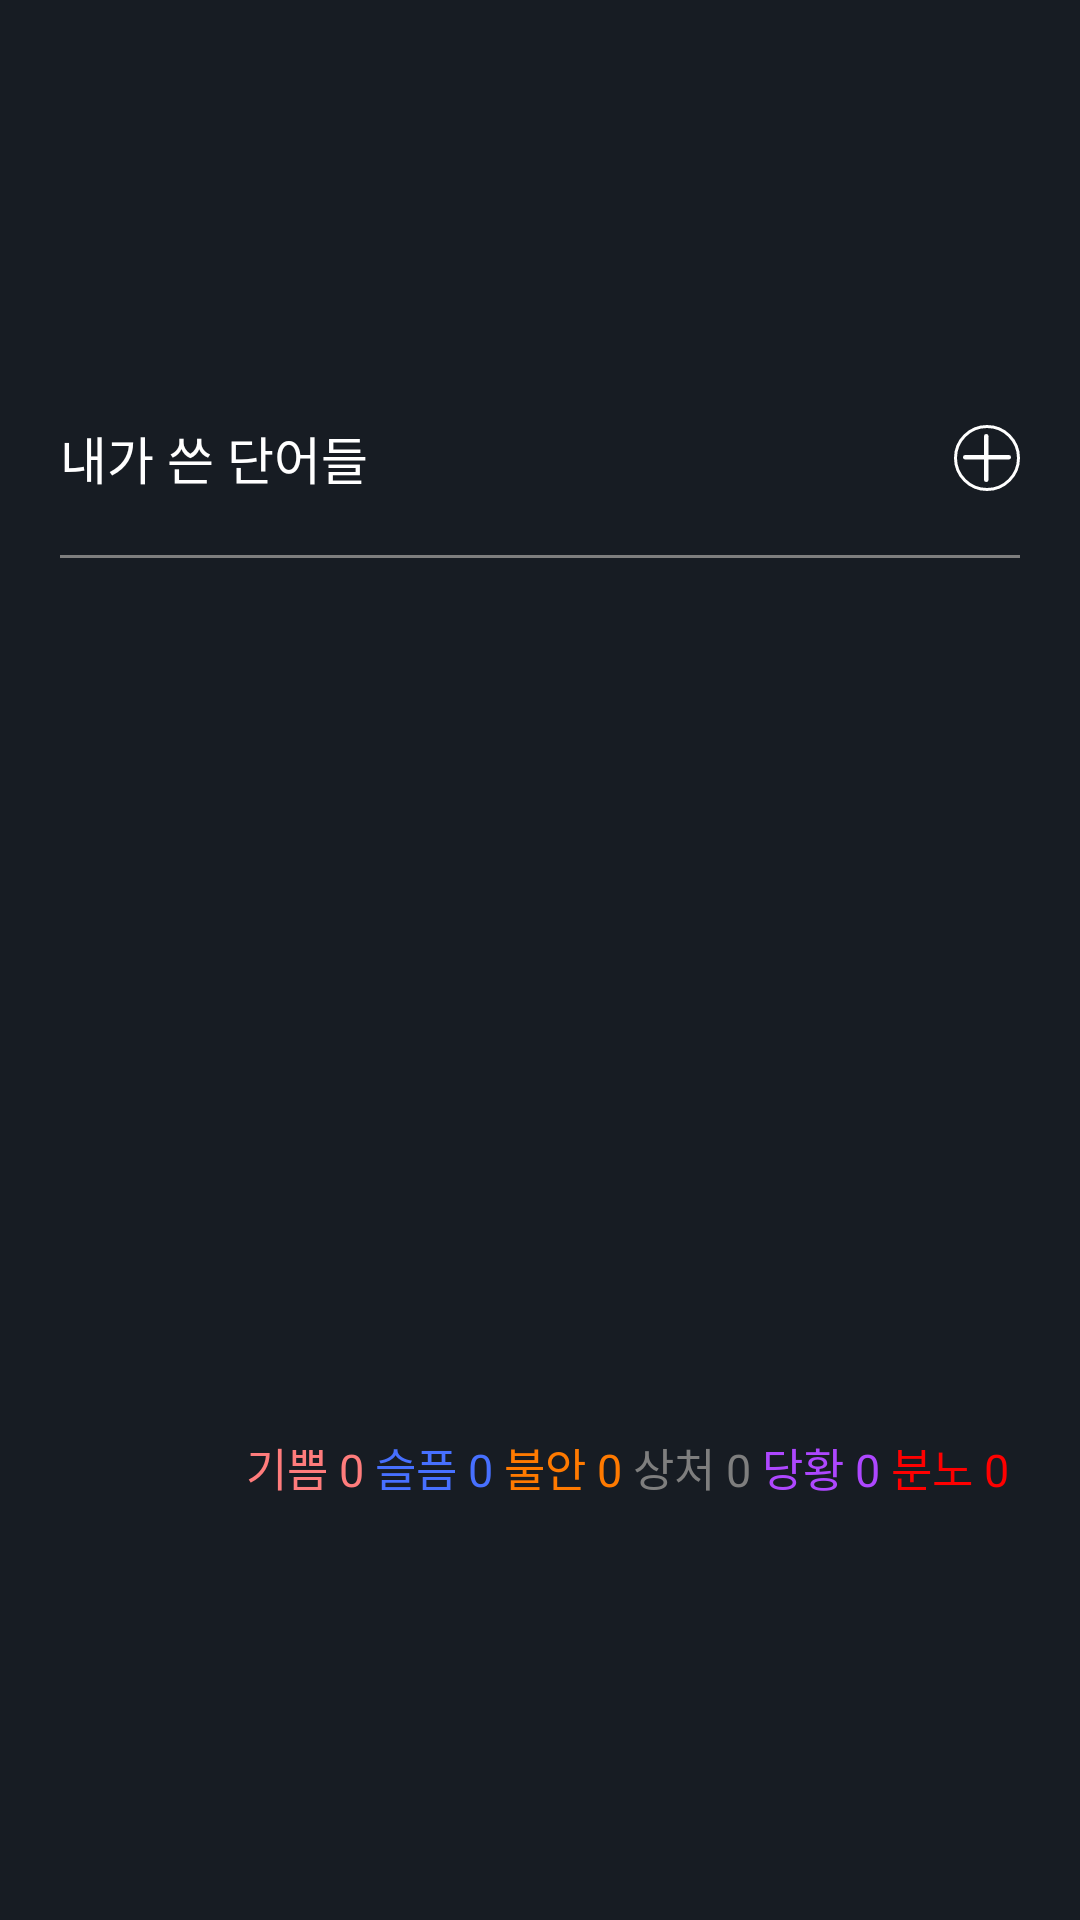

Write the Android layout XML for this screen, with the resource values it uses.
<!-- AndroidManifest.xml: application theme CustomTheme -->
<!-- res/layout/view_words_i_wrote.xml -->
<?xml version="1.0" encoding="utf-8"?>
<androidx.constraintlayout.widget.ConstraintLayout xmlns:android="http://schemas.android.com/apk/res/android"
    xmlns:app="http://schemas.android.com/apk/res-auto"
    xmlns:tools="http://schemas.android.com/tools"
    android:layout_width="match_parent"
    android:layout_height="wrap_content"
    android:layout_marginHorizontal="45dp"
    android:background="@drawable/shape_corners_3"
    android:backgroundTint="@color/gray3">

    <androidx.constraintlayout.widget.ConstraintLayout
        android:layout_width="match_parent"
        android:layout_height="400dp"
        app:layout_constraintBottom_toBottomOf="parent"
        app:layout_constraintEnd_toEndOf="parent"
        app:layout_constraintStart_toStartOf="parent"
        app:layout_constraintTop_toTopOf="parent">

        <TextView
            android:id="@+id/textview_text_words_i_wrote"
            android:layout_width="wrap_content"
            android:layout_height="wrap_content"
            android:layout_marginStart="20dp"
            android:layout_marginTop="20dp"
            android:text="내가 쓴 단어들"
            android:textColor="@color/white"
            android:textSize="17sp"
            app:layout_constraintStart_toStartOf="parent"
            app:layout_constraintTop_toTopOf="parent"
            tools:ignore="HardcodedText" />

        <ImageButton
            android:id="@+id/button_add"
            android:layout_width="wrap_content"
            android:layout_height="wrap_content"
            android:layout_marginEnd="20dp"
            android:background="@drawable/shape_add_word"
            android:padding="3dp"
            android:src="@drawable/ic_plus"
            app:layout_constraintBottom_toBottomOf="@id/textview_text_words_i_wrote"
            app:layout_constraintEnd_toEndOf="parent"
            app:layout_constraintTop_toTopOf="@id/textview_text_words_i_wrote" />

        <View
            android:id="@+id/boundary"
            android:layout_width="0dp"
            android:layout_height="1dp"
            android:layout_margin="20dp"
            android:background="@color/gray9"
            app:layout_constraintEnd_toEndOf="parent"
            app:layout_constraintStart_toStartOf="parent"
            app:layout_constraintTop_toBottomOf="@id/textview_text_words_i_wrote" />

        <androidx.recyclerview.widget.RecyclerView
            android:id="@+id/recyclerview_words_i_wrote"
            android:layout_width="0dp"
            android:layout_height="0dp"
            android:layout_margin="20dp"
            android:nestedScrollingEnabled="false"
            android:overScrollMode="never"
            app:layout_constraintBottom_toTopOf="@id/textview_pleasure"
            app:layout_constraintEnd_toEndOf="parent"
            app:layout_constraintStart_toStartOf="parent"
            app:layout_constraintTop_toBottomOf="@id/boundary"
            tools:listitem="@layout/view_word_i_wrote" />

        <TextView
            android:id="@+id/textview_pleasure"
            android:layout_width="wrap_content"
            android:layout_height="wrap_content"
            android:layout_marginBottom="20dp"
            android:text="기쁨 0 "
            android:textColor="@color/pleasure"
            android:textSize="15sp"
            app:layout_constraintBottom_toBottomOf="parent"
            app:layout_constraintEnd_toStartOf="@id/textview_sadness"
            app:layout_constraintHorizontal_bias="1"
            app:layout_constraintHorizontal_chainStyle="packed"
            app:layout_constraintStart_toStartOf="@id/recyclerview_words_i_wrote"
            tools:ignore="HardcodedText" />

        <TextView
            android:id="@+id/textview_sadness"
            android:layout_width="wrap_content"
            android:layout_height="wrap_content"
            android:text="슬픔 0 "
            android:textColor="@color/sadness"
            android:textSize="15sp"
            app:layout_constraintBottom_toBottomOf="@id/textview_pleasure"
            app:layout_constraintEnd_toStartOf="@id/textview_anxiety"
            app:layout_constraintStart_toEndOf="@id/textview_pleasure"
            app:layout_constraintTop_toTopOf="@id/textview_pleasure"
            tools:ignore="HardcodedText" />

        <TextView
            android:id="@+id/textview_anxiety"
            android:layout_width="wrap_content"
            android:layout_height="wrap_content"
            android:text="불안 0 "
            android:textColor="@color/anxiety"
            android:textSize="15sp"
            app:layout_constraintBottom_toBottomOf="@id/textview_sadness"
            app:layout_constraintEnd_toStartOf="@id/textview_wound"
            app:layout_constraintStart_toEndOf="@id/textview_sadness"
            app:layout_constraintTop_toTopOf="@id/textview_sadness"
            tools:ignore="HardcodedText" />

        <TextView
            android:id="@+id/textview_wound"
            android:layout_width="wrap_content"
            android:layout_height="wrap_content"
            android:text="상처 0 "
            android:textColor="@color/wound"
            android:textSize="15sp"
            app:layout_constraintBottom_toBottomOf="@id/textview_anxiety"
            app:layout_constraintEnd_toStartOf="@id/textview_embarrassment"
            app:layout_constraintStart_toEndOf="@id/textview_anxiety"
            app:layout_constraintTop_toTopOf="@id/textview_anxiety"
            tools:ignore="HardcodedText" />

        <TextView
            android:id="@+id/textview_embarrassment"
            android:layout_width="wrap_content"
            android:layout_height="wrap_content"
            android:text="당황 0 "
            android:textColor="@color/embarrassment"
            android:textSize="15sp"
            app:layout_constraintBottom_toBottomOf="@id/textview_wound"
            app:layout_constraintEnd_toStartOf="@id/textview_anger"
            app:layout_constraintStart_toEndOf="@id/textview_wound"
            app:layout_constraintTop_toTopOf="@id/textview_wound"
            tools:ignore="HardcodedText" />

        <TextView
            android:id="@+id/textview_anger"
            android:layout_width="wrap_content"
            android:layout_height="wrap_content"
            android:text="분노 0 "
            android:textColor="@color/anger"
            android:textSize="15sp"
            app:layout_constraintBottom_toBottomOf="@id/textview_embarrassment"
            app:layout_constraintEnd_toEndOf="@id/recyclerview_words_i_wrote"
            app:layout_constraintStart_toEndOf="@id/textview_embarrassment"
            app:layout_constraintTop_toTopOf="@id/textview_embarrassment"
            tools:ignore="HardcodedText" />

    </androidx.constraintlayout.widget.ConstraintLayout>

</androidx.constraintlayout.widget.ConstraintLayout>
<!-- res/layout/view_word_i_wrote.xml (included above) -->
<?xml version="1.0" encoding="utf-8"?>
<androidx.constraintlayout.widget.ConstraintLayout xmlns:android="http://schemas.android.com/apk/res/android"
    xmlns:app="http://schemas.android.com/apk/res-auto"
    android:layout_width="wrap_content"
    android:layout_height="wrap_content">

    <TextView
        android:id="@+id/textview_word"
        android:layout_width="wrap_content"
        android:layout_height="wrap_content"
        android:layout_marginHorizontal="7dp"
        android:layout_marginVertical="5dp"
        android:background="@drawable/shape_words_pleasure_related"
        android:text="단어"
        android:textSize="15sp"
        app:layout_constraintBottom_toBottomOf="parent"
        app:layout_constraintEnd_toEndOf="parent"
        app:layout_constraintStart_toStartOf="parent"
        app:layout_constraintTop_toTopOf="parent" />

</androidx.constraintlayout.widget.ConstraintLayout>
<!-- resources referenced by this layout -->
<resources>
  <color name="anger">#FF0000</color>
  <color name="anxiety">#FF7A00</color>
  <color name="embarrassment">#AE47FF</color>
  <color name="gray3">#2C3643</color>
  <color name="gray9">#7E7E7E</color>
  <color name="pleasure">#FF7C7C</color>
  <color name="sadness">#4770FF</color>
  <color name="white">#FFFFFFFF</color>
  <color name="wound">#7E7E7E</color>
  <!-- drawable ic_plus: png bitmap (drawable, 168 bytes) -->
  <!-- drawable shape_add_word (drawable) -->
  <?xml version="1.0" encoding="utf-8"?>
  <shape xmlns:android="http://schemas.android.com/apk/res/android" android:shape="oval">
      <stroke android:width="1dp" android:color="@color/white"/>
  </shape>
  <!-- drawable shape_words_pleasure_related (drawable) -->
  <?xml version="1.0" encoding="utf-8"?>
  <shape xmlns:android="http://schemas.android.com/apk/res/android">
      <stroke android:width="1dp" android:color="@color/pleasure" />
      <padding android:bottom="5dp" android:left="7dp" android:right="7dp" android:top="5dp" />
      <corners android:radius="1dp" />
  </shape>
  <style name="CustomTheme" parent="Theme.AppCompat.NoActionBar">
          <item name="android:windowBackground">@color/backgroud</item>
      </style>
  <color name="backgroud">#171C23</color>
</resources>
